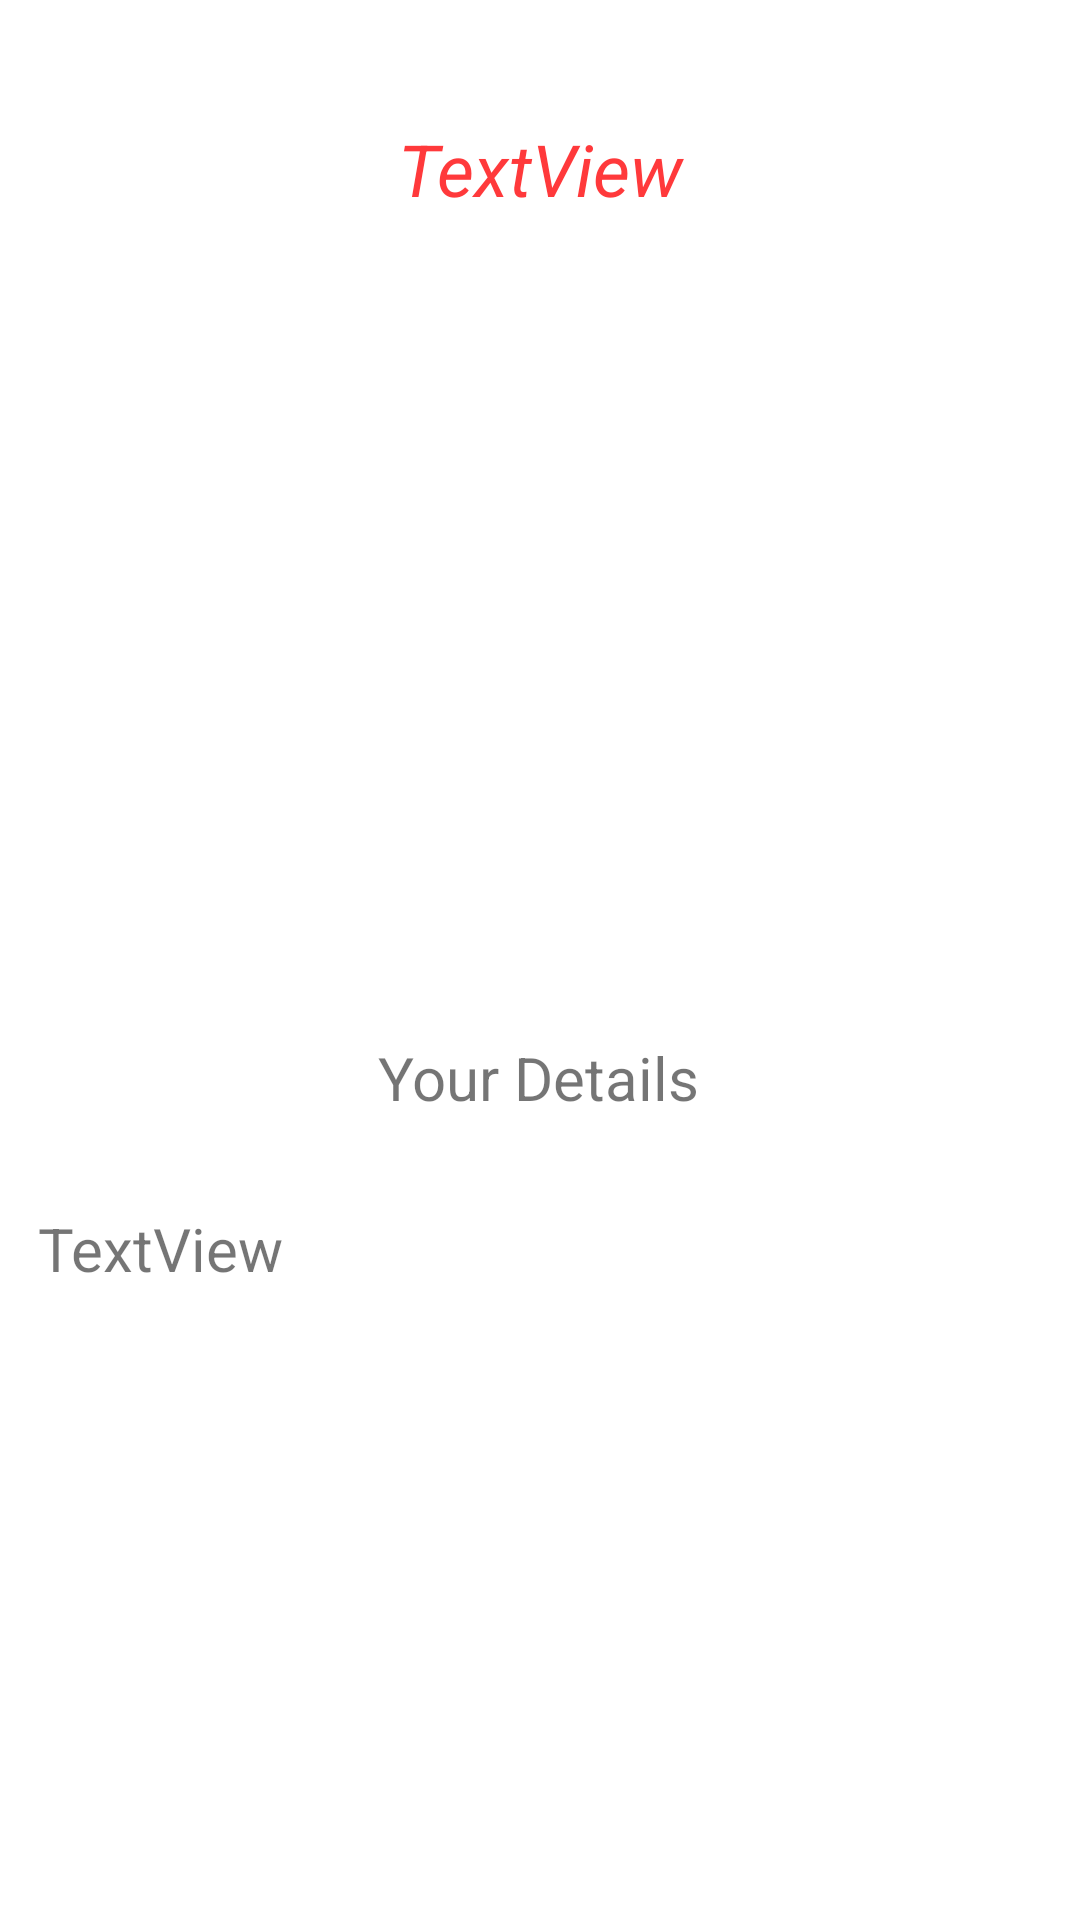

Android layout source for this screen:
<!-- AndroidManifest.xml: application theme Theme.BloodBank -->
<!-- res/layout/activity_registeration_success.xml -->
<?xml version="1.0" encoding="utf-8"?>
<androidx.constraintlayout.widget.ConstraintLayout xmlns:android="http://schemas.android.com/apk/res/android"
    xmlns:app="http://schemas.android.com/apk/res-auto"
    xmlns:tools="http://schemas.android.com/tools"
    android:layout_width="match_parent"
    android:layout_height="match_parent"
    tools:context=".RegisterationSuccess">

    <TextView
        android:id="@+id/textView7"
        android:layout_width="335dp"
        android:layout_height="204dp"
        android:text="TextView"
        android:textAlignment="textStart"
        android:textSize="20sp"
        app:layout_constraintBottom_toBottomOf="parent"
        app:layout_constraintEnd_toEndOf="parent"
        app:layout_constraintStart_toStartOf="parent"
        app:layout_constraintTop_toBottomOf="@+id/textView9"
        app:layout_constraintVertical_bias="0.375" />

    <ImageView
        android:id="@+id/imageView2"
        android:layout_width="140dp"
        android:layout_height="155dp"
        app:layout_constraintBottom_toBottomOf="parent"
        app:layout_constraintEnd_toEndOf="parent"
        app:layout_constraintHorizontal_bias="0.498"
        app:layout_constraintStart_toStartOf="parent"
        app:layout_constraintTop_toBottomOf="@+id/textView8"
        app:layout_constraintVertical_bias="0.1"
        app:srcCompat="@drawable/check_symbol_icon_25" />

    <TextView
        android:id="@+id/textView8"
        android:layout_width="272dp"
        android:layout_height="69dp"
        android:layout_marginTop="40dp"
        android:text="TextView"
        android:textAlignment="center"
        android:textColor="@color/blood_red"
        android:textSize="24sp"
        android:textStyle="italic"
        app:layout_constraintEnd_toEndOf="parent"
        app:layout_constraintHorizontal_bias="0.496"
        app:layout_constraintStart_toStartOf="parent"
        app:layout_constraintTop_toTopOf="parent" />

    <TextView
        android:id="@+id/textView9"
        android:layout_width="149dp"
        android:layout_height="37dp"
        android:layout_marginTop="44dp"
        android:text="Your Details"
        android:textAlignment="center"
        android:textSize="20sp"
        app:layout_constraintEnd_toEndOf="parent"
        app:layout_constraintHorizontal_bias="0.498"
        app:layout_constraintStart_toStartOf="parent"
        app:layout_constraintTop_toBottomOf="@+id/imageView2" />
</androidx.constraintlayout.widget.ConstraintLayout>
<!-- resources referenced by this layout -->
<resources>
  <color name="blood_red">#FF393B</color>
  <style name="Theme.BloodBank" parent="Theme.MaterialComponents.DayNight.DarkActionBar">
          
          <item name="colorPrimary">@color/blood_red</item>
          <item name="colorPrimaryVariant">@color/blood_red_darkshade</item>
          <item name="colorOnPrimary">@color/white</item>
          
          <item name="colorSecondary">@color/teal_200</item>
          <item name="colorSecondaryVariant">@color/teal_700</item>
          <item name="colorOnSecondary">@color/black</item>
          
          <item name="android:statusBarColor">?attr/colorPrimaryVariant</item>
          
      </style>
  <color name="blood_red_darkshade">#A12526</color>
  <color name="white">#FFFFFFFF</color>
  <color name="teal_200">#FF03DAC5</color>
  <color name="teal_700">#FF018786</color>
  <color name="black">#FF000000</color>
</resources>
